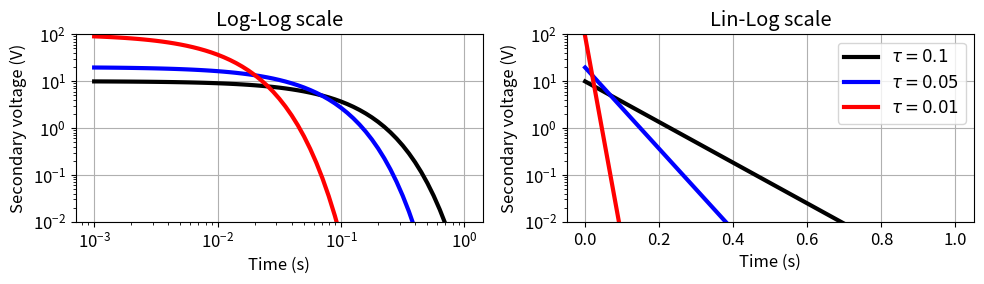

Write Python code to recreate this figure.
import numpy as np
import matplotlib.pyplot as plt
import matplotlib
matplotlib.rcParams['font.size'] = 12
# Time constant
tau = [0.1, 0.05, 0.01]
fig = plt.figure(figsize=(10, 3))
ax1 = plt.subplot(121)
ax2 = plt.subplot(122)
axs = [ax1, ax2]
color = ["k", "b", "r"]
t = np.logspace(-3, 0, 61)
for i in range(3):
    resp = 1./tau[i] * np.exp(-t/tau[i])
    ax1.loglog(t, resp, color[i], lw=3)
    ax2.semilogy(t, resp, color[i], lw=3)
for ax in axs:
    ax.grid(True)
    ax.set_ylim(1e-2, 1e2)
    ax.set_xlabel("Time (s)")
    ax.set_ylabel("Secondary voltage (V)")
ax2.legend(("$\\tau=0.1$","$\\tau=0.05$", "$\\tau=0.01$"), loc=1)
ax1.set_title("Log-Log scale")
ax2.set_title("Lin-Log scale")
plt.tight_layout()
plt.show()